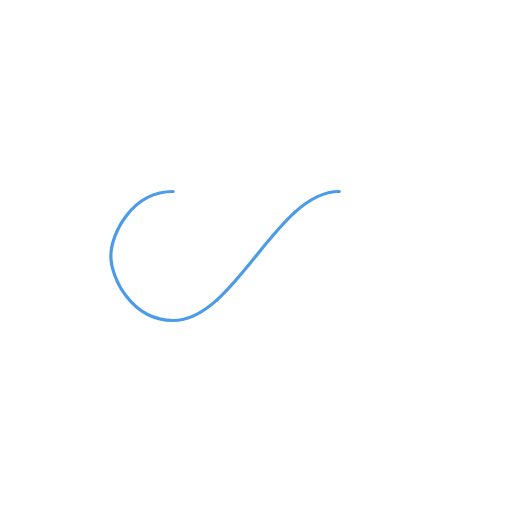
t = 0.00 s
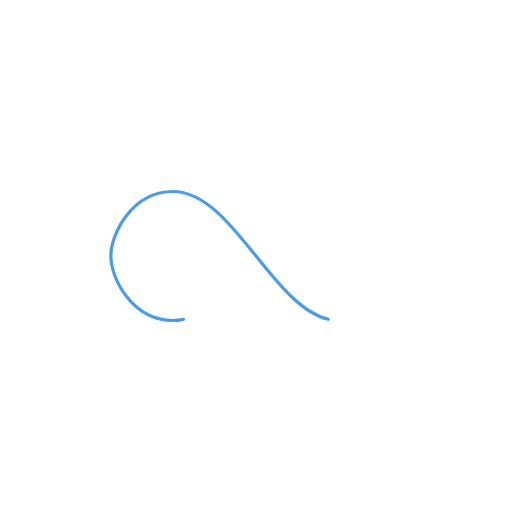
t = 0.22 s
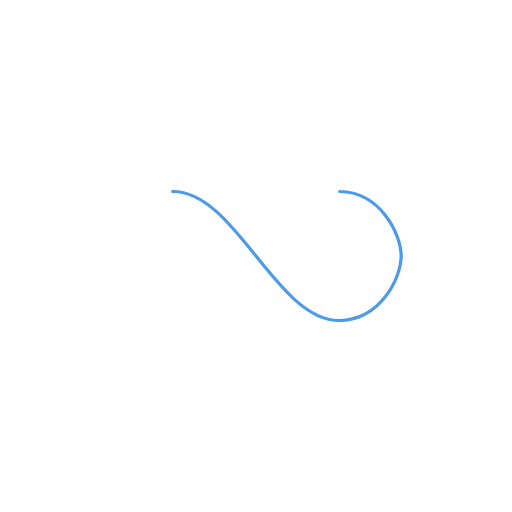
t = 0.45 s
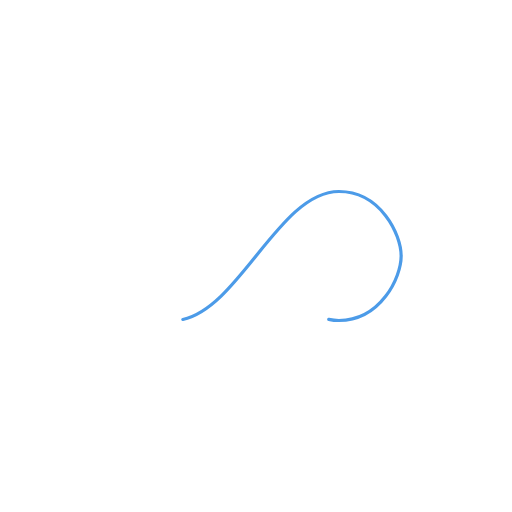
t = 0.67 s

The animated SVG that drew these frames (rendered in a browser with its animation timeline set to each time). Animation: 1 SMIL element (animate=1); one cycle of 0.89 s, repeats indefinitely.

<?xml version="1.0" encoding="utf-8"?>
<svg xmlns="http://www.w3.org/2000/svg" xmlns:xlink="http://www.w3.org/1999/xlink" style="margin: auto; background: none; display: block; shape-rendering: auto;" width="201px" height="201px" viewBox="0 0 100 100" preserveAspectRatio="xMidYMid">
<path fill="none" stroke="#4c9be8" stroke-width="1" stroke-dasharray="128.29446411132812 128.29446411132812" d="M24.3 30C11.4 30 5 43.3 5 50s6.4 20 19.3 20c19.3 0 32.1-40 51.4-40 C88.6 30 95 43.3 95 50s-6.4 20-19.3 20C56.4 70 43.6 30 24.3 30z" stroke-linecap="round" style="transform:scale(0.63);transform-origin:50px 50px">
  <animate attributeName="stroke-dashoffset" repeatCount="indefinite" dur="0.8928571428571428s" keyTimes="0;1" values="0;256.58892822265625"></animate>
</path>
<!-- [ldio] generated by https://loading.io/ --></svg>
